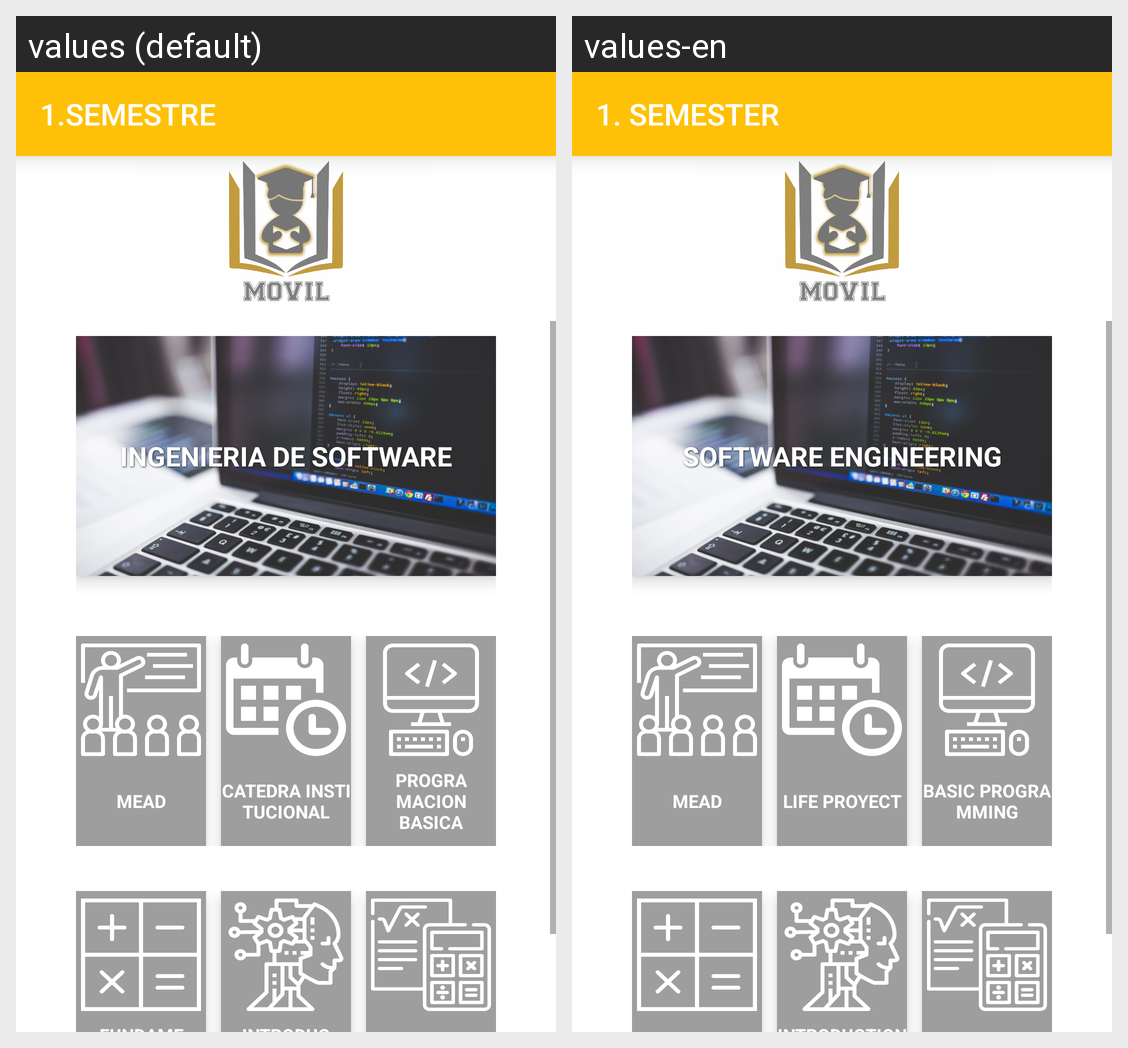

The Android screen above is rendered under two locales of the same app. Produce the string resources it draws, with the default and per-locale values.
Android screen res/layout/activity_is_uno.xml rendered under 2 locales, left to right: values (default), values-en. Device: Nexus 5 (rendered at 1080×1920; each locale shown at half size, 540×960, under a caption strip naming it); theme AppTheme.
Strings drawn on this screen, with the default value and each locale's value (text and hints the layout hard-codes, and strings that could not be matched under every locale, appear in the picture but are not listed):

s1
  values: 1.SEMESTRE
  values-en: 1. SEMESTER

is
  values: INGENIERIA DE SOFTWARE
  values-en: SOFTWARE ENGINEERING

Mead
  values: MEAD
  values-en: MEAD

CI
  values: CATEDRA INSTITUCIONAL
  values-en: LIFE PROYECT

Pb
  values: PROGRAMACION BASICA
  values-en: BASIC PROGRAMMING
